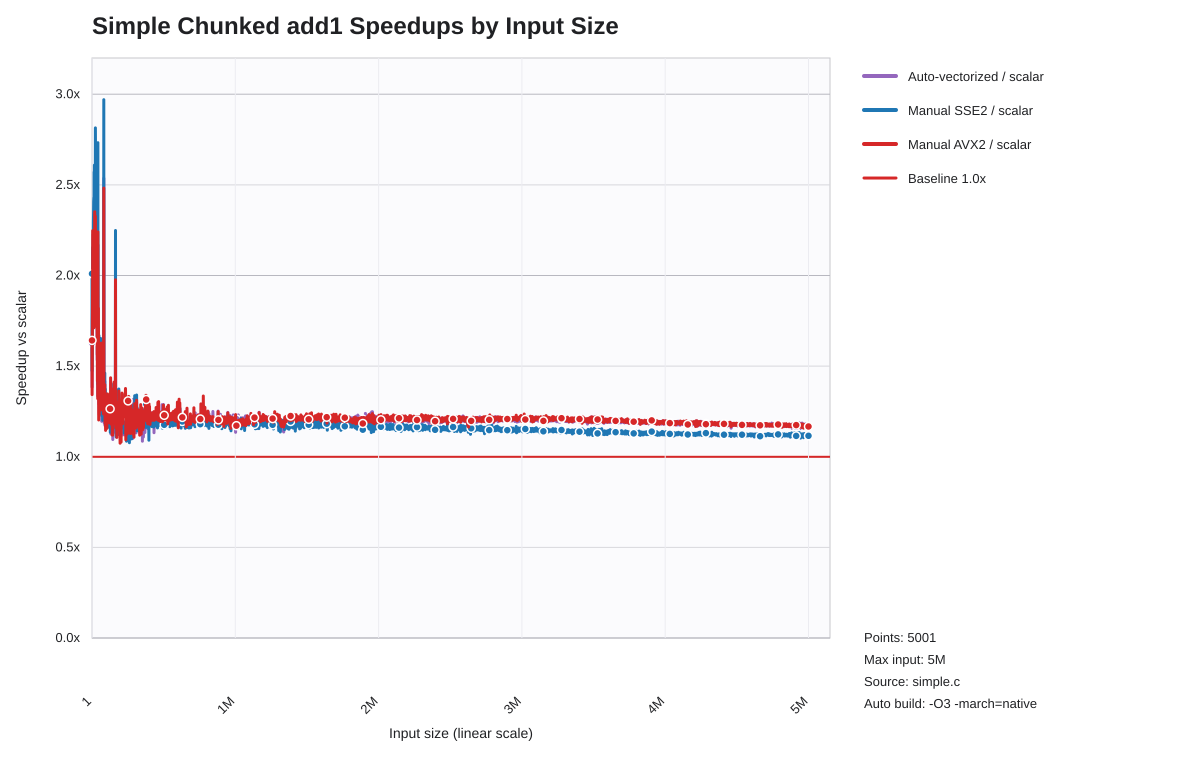

The table this chart was drawn from, first rows:
list_len, auto_speedup_vs_scalar, sse2_speedup_vs_scalar, avx2_speedup_vs_scalar
1, 1.628, 2.01, 1.642
1001, 1.385, 1.475, 1.343
2001, 1.623, 1.569, 1.566
3001, 1.735, 1.762, 1.766
4001, 1.876, 2.003, 1.98
5001, 2.151, 2.157, 2.247
6001, 1.934, 2.094, 1.906
7001, 1.833, 1.997, 1.852
8001, 1.923, 2.226, 2.111
9001, 1.873, 2.168, 1.856
10001, 1.834, 2.293, 1.915
11001, 1.883, 2.359, 1.85
12001, 1.855, 2.409, 1.833
13001, 1.812, 2.43, 1.711
14001, 1.978, 2.285, 1.85
15001, 2.043, 2.571, 2.051
16001, 2.025, 2.468, 2.048
17001, 2.105, 2.609, 2.031
18001, 2.001, 2.545, 2.053
19001, 2.127, 2.597, 2.351
20001, 2.315, 2.532, 2.166
21001, 2.127, 2.578, 2.112
22001, 2.105, 2.585, 2.108
23001, 2.014, 2.507, 1.952
24001, 2.19, 2.814, 2.327
25001, 2.134, 2.602, 2.077
26001, 1.872, 2.584, 2.075
27001, 2.165, 2.684, 2.156
28001, 2.19, 2.728, 2.217
29001, 2.042, 2.521, 2.016
30001, 2.116, 2.334, 2.178
31001, 2.157, 2.54, 2.083
32001, 2.173, 2.534, 2.153
33001, 2.096, 2.242, 1.966
34001, 1.727, 1.795, 1.715
35001, 1.716, 2.03, 2.065
36001, 1.534, 1.775, 1.563
37001, 1.577, 1.731, 1.662
38001, 1.595, 1.734, 1.417
39001, 1.526, 1.646, 1.503
40001, 1.336, 1.403, 1.321
41001, 2.168, 2.733, 2.241
42001, 1.629, 1.579, 1.611
43001, 1.499, 1.624, 1.562
44001, 1.554, 1.691, 1.556
45001, 1.582, 1.716, 1.819
46001, 1.436, 1.613, 1.43
47001, 1.291, 1.449, 1.203
48001, 1.515, 1.669, 1.484
49001, 1.336, 1.427, 1.4
50001, 1.234, 1.438, 1.231
51001, 1.392, 1.657, 1.316
52001, 1.413, 1.467, 1.499
53001, 1.43, 1.562, 1.457
54001, 1.293, 1.436, 1.507
55001, 1.379, 1.653, 1.388
56001, 1.332, 1.407, 1.376
57001, 1.333, 1.524, 1.451
58001, 1.421, 1.544, 1.387
59001, 1.488, 1.571, 1.547
... 4,941 more rows
